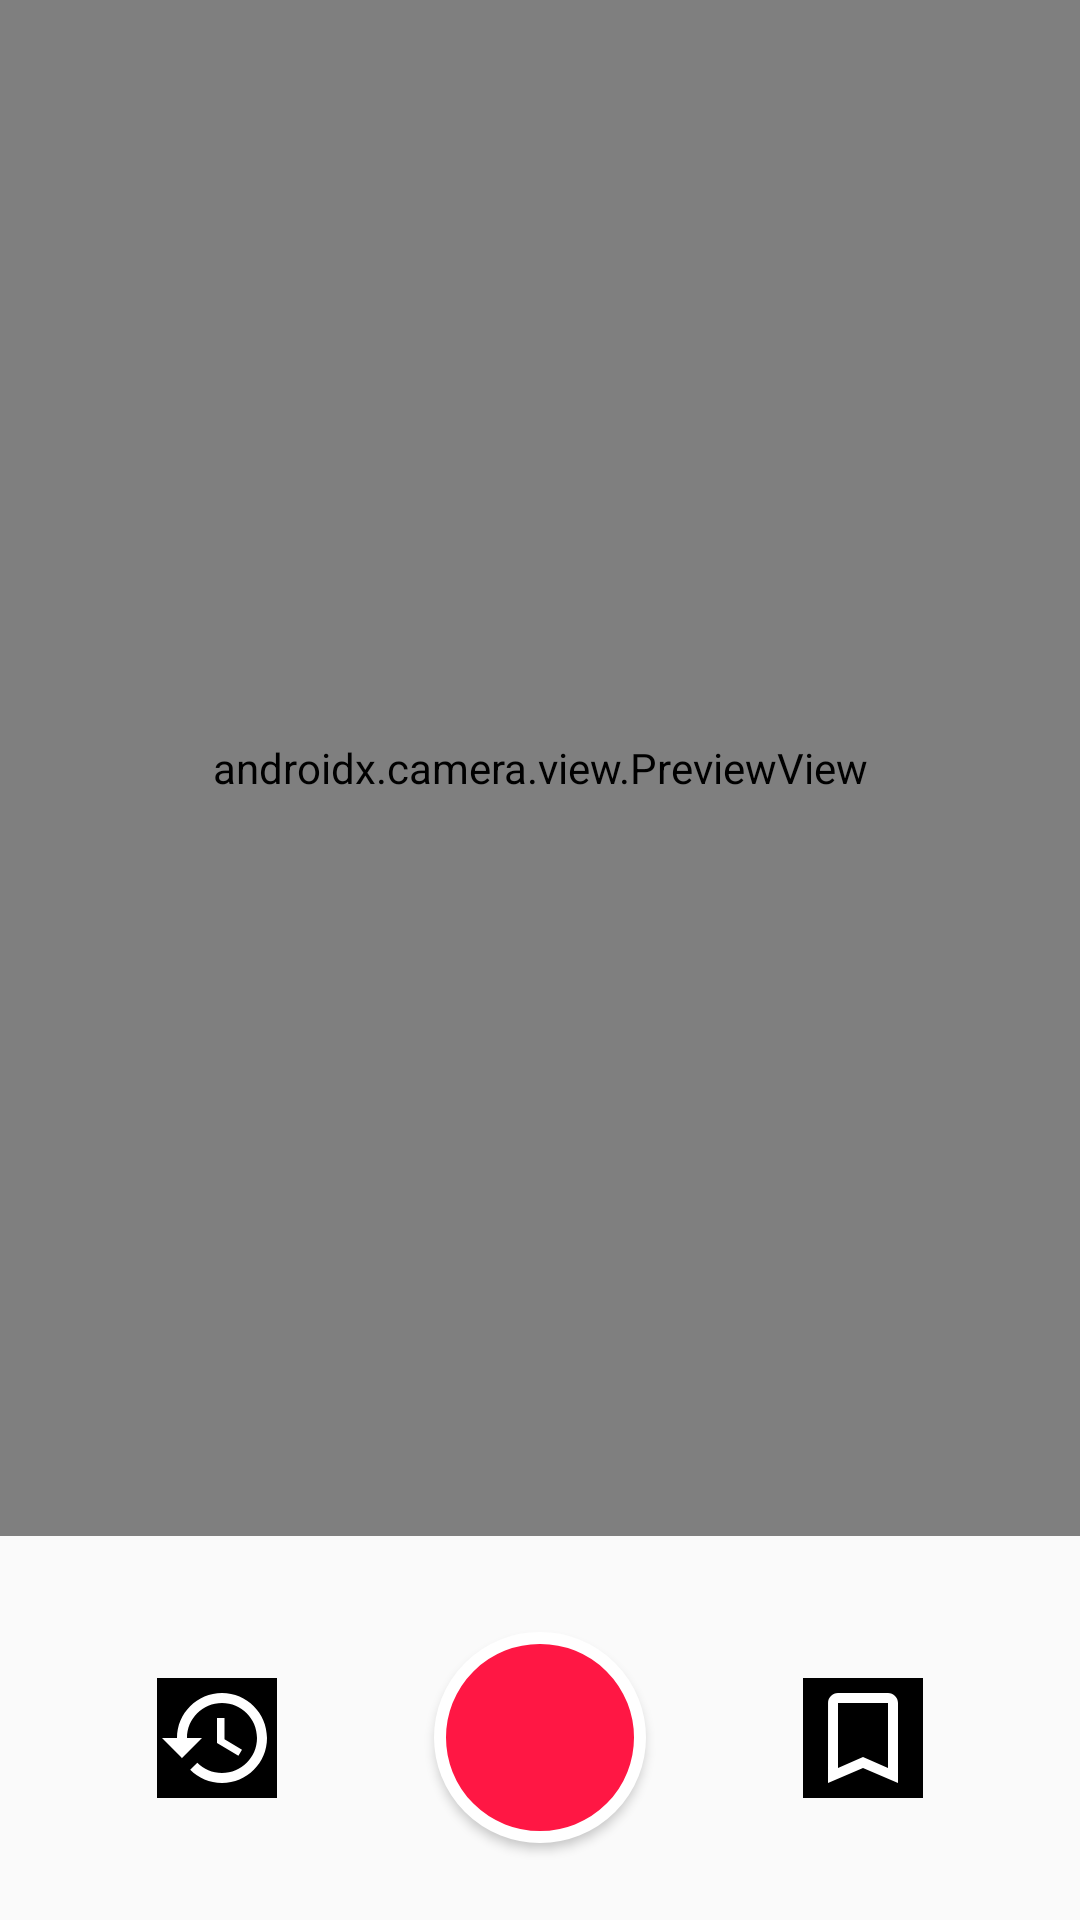

Layout XML and referenced resources for this Android screen:
<!-- AndroidManifest.xml: application theme AppTheme -->
<!-- res/layout/fragment_camera.xml -->
<?xml version="1.0" encoding="utf-8"?>
<androidx.constraintlayout.widget.ConstraintLayout xmlns:android="http://schemas.android.com/apk/res/android"
    xmlns:app="http://schemas.android.com/apk/res-auto"
    xmlns:tools="http://schemas.android.com/tools"
    android:layout_width="match_parent"
    android:layout_height="match_parent"
    tools:context=".view.CameraFragment">

    <androidx.camera.view.PreviewView
        android:id="@+id/view_finder"
        android:layout_width="0dp"
        android:layout_height="0dp"
        app:layout_constraintBottom_toTopOf="@+id/guideline"
        app:layout_constraintEnd_toEndOf="parent"
        app:layout_constraintStart_toStartOf="parent"
        app:layout_constraintTop_toTopOf="parent" />

    <androidx.constraintlayout.widget.Guideline
        android:id="@+id/guideline"
        android:layout_width="wrap_content"
        android:layout_height="wrap_content"
        android:orientation="horizontal"
        app:layout_constraintGuide_percent="0.8" />

    <Button
        android:id="@+id/btnCapture"
        android:layout_width="0dp"
        android:layout_height="0dp"
        android:background="@drawable/camera_button_bg"
        app:layout_constraintBottom_toTopOf="@+id/guideline6"
        app:layout_constraintEnd_toStartOf="@+id/guideline3"
        app:layout_constraintStart_toStartOf="@+id/guideline2"
        app:layout_constraintTop_toTopOf="@+id/guideline4"
        app:layout_constraintDimensionRatio="1:1"/>

    <ImageButton
        android:id="@+id/imageView"
        android:layout_width="wrap_content"
        android:layout_height="wrap_content"
        android:background="@color/colorDark"
        android:contentDescription="@string/history"
        android:src="@drawable/ic_history"
        app:layout_constraintBottom_toTopOf="@+id/guideline6"
        app:layout_constraintEnd_toStartOf="@+id/btnCapture"
        app:layout_constraintStart_toStartOf="parent"
        app:layout_constraintTop_toTopOf="@+id/guideline4" />

    <ImageButton
        android:id="@+id/imageView2"
        android:layout_width="wrap_content"
        android:layout_height="wrap_content"
        android:background="@color/colorDark"
        android:contentDescription="@string/saved_words"
        android:src="@drawable/ic_bookmark"
        app:layout_constraintBottom_toTopOf="@+id/guideline6"
        app:layout_constraintEnd_toEndOf="parent"
        app:layout_constraintStart_toEndOf="@+id/btnCapture"
        app:layout_constraintTop_toTopOf="@+id/guideline4" />

    <androidx.constraintlayout.widget.Guideline
        android:id="@+id/guideline2"
        android:layout_width="wrap_content"
        android:layout_height="wrap_content"
        android:orientation="vertical"
        app:layout_constraintGuide_percent="0.4" />

    <androidx.constraintlayout.widget.Guideline
        android:id="@+id/guideline3"
        android:layout_width="wrap_content"
        android:layout_height="wrap_content"
        android:orientation="vertical"
        app:layout_constraintGuide_percent="0.6" />

    <androidx.constraintlayout.widget.Guideline
        android:id="@+id/guideline4"
        android:layout_width="wrap_content"
        android:layout_height="wrap_content"
        android:orientation="horizontal"
        app:layout_constraintGuide_percent="0.85" />

    <androidx.constraintlayout.widget.Guideline
        android:id="@+id/guideline6"
        android:layout_width="wrap_content"
        android:layout_height="wrap_content"
        android:orientation="horizontal"
        app:layout_constraintGuide_percent="0.96" />

</androidx.constraintlayout.widget.ConstraintLayout>
<!-- resources referenced by this layout -->
<resources>
  <color name="colorDark">#000000</color>
  <!-- drawable camera_button_bg (drawable) -->
  <?xml version="1.0" encoding="utf-8"?>
  <selector xmlns:android="http://schemas.android.com/apk/res/android">
  
      <item android:state_pressed="false">
          <shape android:shape="rectangle">
              <corners android:radius="500dp" />
              <solid android:color="@color/colorRed" />
              <stroke
                  android:width="4dp"
                  android:color="@color/colorLight" />
              <padding
                  android:bottom="4dp"
                  android:left="4dp"
                  android:right="4dp"
                  android:top="4dp" />
          </shape>
      </item>
  
      <item android:state_pressed="true">
          <shape android:shape="rectangle">
              <corners android:radius="500dp" />
              <solid android:color="@color/colorTeal" />
              <stroke
                  android:width="4dp"
                  android:color="@color/colorLight" />
              <padding
                  android:bottom="4dp"
                  android:left="4dp"
                  android:right="4dp"
                  android:top="4dp" />
          </shape>
      </item>
  </selector>
  <!-- drawable ic_bookmark (drawable) -->
  <vector android:height="40dp" android:viewportHeight="24.0"
      android:viewportWidth="24.0" android:width="40dp" xmlns:android="http://schemas.android.com/apk/res/android">
      <path android:fillColor="#FFFFFF" android:pathData="M17,3L7,3c-1.1,0 -1.99,0.9 -1.99,2L5,21l7,-3 7,3L19,5c0,-1.1 -0.9,-2 -2,-2zM17,18l-5,-2.18L7,18L7,5h10v13z"/>
  </vector>
  <!-- drawable ic_history (drawable) -->
  <vector xmlns:android="http://schemas.android.com/apk/res/android"
          android:width="40dp"
          android:height="40dp"
          android:viewportWidth="24.0"
          android:viewportHeight="24.0">
      <path
          android:fillColor="#FFFFFF"
          android:pathData="M13,3c-4.97,0 -9,4.03 -9,9L1,12l3.89,3.89 0.07,0.14L9,12L6,12c0,-3.87 3.13,-7 7,-7s7,3.13 7,7 -3.13,7 -7,7c-1.93,0 -3.68,-0.79 -4.94,-2.06l-1.42,1.42C8.27,19.99 10.51,21 13,21c4.97,0 9,-4.03 9,-9s-4.03,-9 -9,-9zM12,8v5l4.28,2.54 0.72,-1.21 -3.5,-2.08L13.5,8L12,8z"/>
  </vector>
  <string name="history">history</string>
  <string name="saved_words">saved words</string>
  <style name="AppTheme" parent="Theme.AppCompat.Light.DarkActionBar">
          
          <item name="colorPrimary">@color/colorPrimary</item>
          <item name="colorPrimaryDark">@color/colorPrimaryDark</item>
          <item name="colorAccent">@color/colorAccent</item>
      </style>
  <color name="colorRed">#ff1744</color>
  <color name="colorLight">#FFFFFF</color>
  <color name="colorTeal">#00bfa5</color>
  <color name="colorPrimary">#00e5ff</color>
  <color name="colorPrimaryDark">#00b2cc</color>
  <color name="colorAccent">#e57373</color>
</resources>
